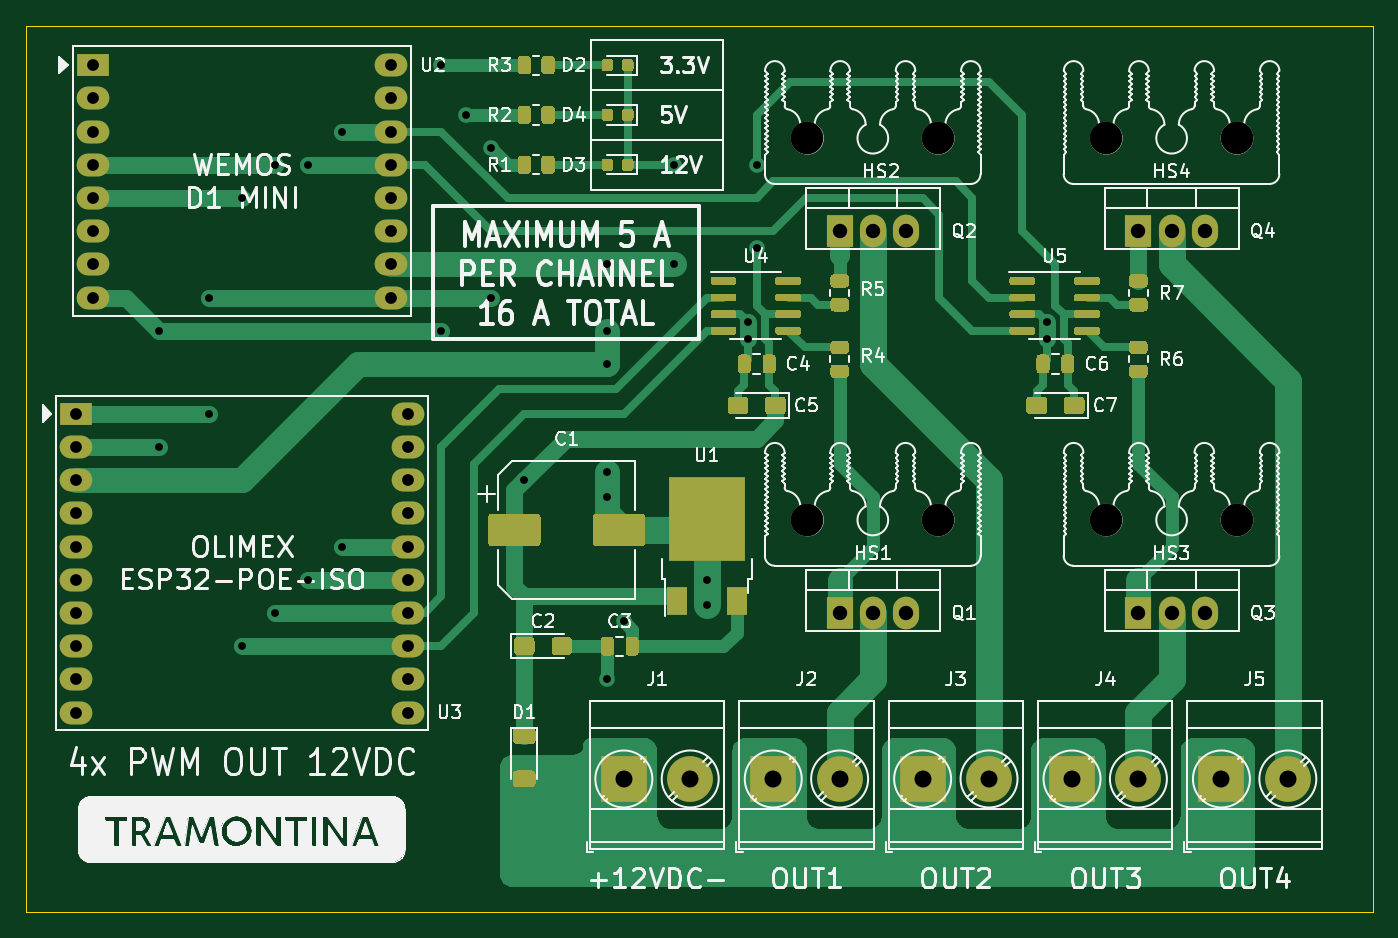
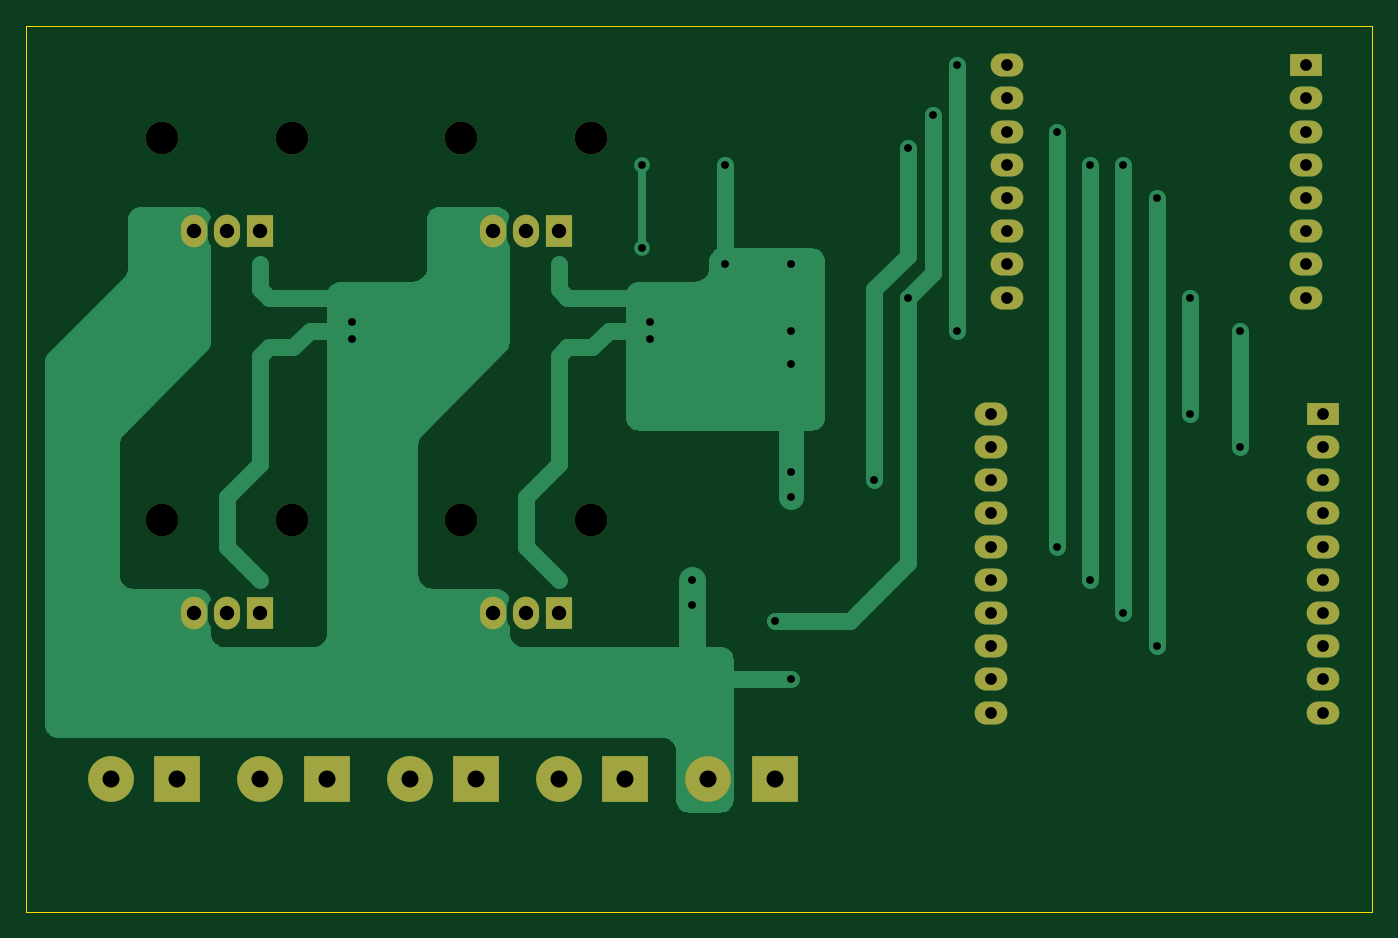
Circuit board: 9 layer files. Board 103.0 x 67.8 mm.
- bottom_copper: ESP-pwm_4ch-V1-B_Cu.gbr (29235 bytes)
- bottom_mask: ESP-pwm_4ch-V1-B_Mask.gbr (2875 bytes)
- outline: ESP-pwm_4ch-V1-Edge_Cuts.gbr (736 bytes)
- top_copper: ESP-pwm_4ch-V1-F_Cu.gbr (54512 bytes)
- top_mask: ESP-pwm_4ch-V1-F_Mask.gbr (21276 bytes)
- paste: ESP-pwm_4ch-V1-F_Paste.gbr (18979 bytes)
- top_silk: ESP-pwm_4ch-V1-F_SilkS.gbr (130996 bytes)
- drill: ESP-pwm_4ch-V1-NPTH.drl (415 bytes)
- drill: ESP-pwm_4ch-V1-PTH.drl (1700 bytes)

=== bottom_copper: ESP-pwm_4ch-V1-B_Cu.gbr (29235 bytes, source omitted) ===
=== bottom_mask: ESP-pwm_4ch-V1-B_Mask.gbr ===
G04 #@! TF.GenerationSoftware,KiCad,Pcbnew,(5.1.10)-1*
G04 #@! TF.CreationDate,2021-10-04T13:56:36-03:00*
G04 #@! TF.ProjectId,ESP-pwm_4ch,4553502d-7077-46d5-9f34-63682e6b6963,rev?*
G04 #@! TF.SameCoordinates,Original*
G04 #@! TF.FileFunction,Soldermask,Bot*
G04 #@! TF.FilePolarity,Negative*
%FSLAX46Y46*%
G04 Gerber Fmt 4.6, Leading zero omitted, Abs format (unit mm)*
G04 Created by KiCad (PCBNEW (5.1.10)-1) date 2021-10-04 13:56:36*
%MOMM*%
%LPD*%
G01*
G04 APERTURE LIST*
%ADD10O,2.500000X1.750000*%
%ADD11R,2.500000X1.750000*%
%ADD12C,2.500000*%
%ADD13R,3.500000X3.500000*%
%ADD14C,3.500000*%
%ADD15R,2.000000X2.500000*%
%ADD16O,2.000000X2.500000*%
G04 APERTURE END LIST*
D10*
G04 #@! TO.C,U2*
X92710000Y-67310000D03*
X92710000Y-69850000D03*
X92710000Y-72390000D03*
X92710000Y-74930000D03*
X92710000Y-77470000D03*
X92710000Y-80010000D03*
X92710000Y-82550000D03*
X92710000Y-85090000D03*
X69850000Y-85090000D03*
X69850000Y-82550000D03*
X69850000Y-80010000D03*
X69850000Y-77470000D03*
X69850000Y-74930000D03*
X69850000Y-72390000D03*
D11*
X69850000Y-67310000D03*
D10*
X69850000Y-69850000D03*
G04 #@! TD*
D12*
G04 #@! TO.C,HS1*
X134540000Y-102108000D03*
X124540000Y-102108001D03*
G04 #@! TD*
D10*
G04 #@! TO.C,U3*
X93980000Y-101600000D03*
X93980000Y-99060000D03*
X68580000Y-116840000D03*
X68580000Y-114300000D03*
X93980000Y-104140000D03*
X93980000Y-106680000D03*
X93980000Y-109220000D03*
X93980000Y-111760000D03*
X93980000Y-114300000D03*
X93980000Y-116840000D03*
X93980000Y-93980000D03*
X93980000Y-96520000D03*
X68580000Y-111760000D03*
X68580000Y-109220000D03*
X68580000Y-106680000D03*
X68580000Y-104140000D03*
X68580000Y-101600000D03*
X68580000Y-99060000D03*
D11*
X68580000Y-93980000D03*
D10*
X68580000Y-96520000D03*
G04 #@! TD*
D12*
G04 #@! TO.C,HS3*
X157400000Y-102108000D03*
X147400000Y-102108001D03*
G04 #@! TD*
G04 #@! TO.C,HS4*
X157400000Y-72898000D03*
X147400000Y-72898001D03*
G04 #@! TD*
G04 #@! TO.C,HS2*
X134540000Y-72898000D03*
X124540000Y-72898001D03*
G04 #@! TD*
D13*
G04 #@! TO.C,J1*
X110490000Y-121920000D03*
D14*
X115570000Y-121920000D03*
G04 #@! TD*
D13*
G04 #@! TO.C,J2*
X121920000Y-121920000D03*
D14*
X127000000Y-121920000D03*
G04 #@! TD*
G04 #@! TO.C,J3*
X138430000Y-121920000D03*
D13*
X133350000Y-121920000D03*
G04 #@! TD*
G04 #@! TO.C,J4*
X144780000Y-121920000D03*
D14*
X149860000Y-121920000D03*
G04 #@! TD*
G04 #@! TO.C,J5*
X161290000Y-121920000D03*
D13*
X156210000Y-121920000D03*
G04 #@! TD*
D15*
G04 #@! TO.C,Q1*
X127000000Y-109220000D03*
D16*
X129540000Y-109220000D03*
X132080000Y-109220000D03*
G04 #@! TD*
G04 #@! TO.C,Q2*
X132080000Y-80010000D03*
X129540000Y-80010000D03*
D15*
X127000000Y-80010000D03*
G04 #@! TD*
D16*
G04 #@! TO.C,Q3*
X154940000Y-109220000D03*
X152400000Y-109220000D03*
D15*
X149860000Y-109220000D03*
G04 #@! TD*
G04 #@! TO.C,Q4*
X149860000Y-80010000D03*
D16*
X152400000Y-80010000D03*
X154940000Y-80010000D03*
G04 #@! TD*
M02*

=== outline: ESP-pwm_4ch-V1-Edge_Cuts.gbr ===
G04 #@! TF.GenerationSoftware,KiCad,Pcbnew,(5.1.10)-1*
G04 #@! TF.CreationDate,2021-10-04T13:56:36-03:00*
G04 #@! TF.ProjectId,ESP-pwm_4ch,4553502d-7077-46d5-9f34-63682e6b6963,rev?*
G04 #@! TF.SameCoordinates,Original*
G04 #@! TF.FileFunction,Profile,NP*
%FSLAX46Y46*%
G04 Gerber Fmt 4.6, Leading zero omitted, Abs format (unit mm)*
G04 Created by KiCad (PCBNEW (5.1.10)-1) date 2021-10-04 13:56:36*
%MOMM*%
%LPD*%
G01*
G04 APERTURE LIST*
G04 #@! TA.AperFunction,Profile*
%ADD10C,0.100000*%
G04 #@! TD*
G04 APERTURE END LIST*
D10*
X167770000Y-132080000D02*
X167770000Y-64280000D01*
X167770000Y-64280000D02*
X64770000Y-64280000D01*
X64770000Y-132080000D02*
X167770000Y-132080000D01*
X64770000Y-64280000D02*
X64770000Y-132080000D01*
M02*

=== top_copper: ESP-pwm_4ch-V1-F_Cu.gbr (54512 bytes, source omitted) ===
=== top_mask: ESP-pwm_4ch-V1-F_Mask.gbr (21276 bytes, source omitted) ===
=== paste: ESP-pwm_4ch-V1-F_Paste.gbr (18979 bytes, source omitted) ===
=== top_silk: ESP-pwm_4ch-V1-F_SilkS.gbr (130996 bytes, source omitted) ===
=== drill: ESP-pwm_4ch-V1-NPTH.drl ===
M48
; DRILL file {KiCad (5.1.10)-1} date 10/04/21 13:51:49
; FORMAT={-:-/ absolute / metric / decimal}
; #@! TF.CreationDate,2021-10-04T13:51:49-03:00
; #@! TF.GenerationSoftware,Kicad,Pcbnew,(5.1.10)-1
; #@! TF.FileFunction,NonPlated,1,2,NPTH
FMAT,2
METRIC
T1C2.500
%
G90
G05
T1
X124.54Y-72.898
X124.54Y-102.108
X134.54Y-72.898
X134.54Y-102.108
X147.4Y-72.898
X147.4Y-102.108
X157.4Y-72.898
X157.4Y-102.108
T0
M30

=== drill: ESP-pwm_4ch-V1-PTH.drl ===
M48
; DRILL file {KiCad (5.1.10)-1} date 10/04/21 13:51:49
; FORMAT={-:-/ absolute / metric / decimal}
; #@! TF.CreationDate,2021-10-04T13:51:49-03:00
; #@! TF.GenerationSoftware,Kicad,Pcbnew,(5.1.10)-1
; #@! TF.FileFunction,Plated,1,2,PTH
FMAT,2
METRIC
T1C0.600
T2C0.900
T3C1.100
T4C1.300
%
G90
G05
T1
X74.93Y-87.63
X74.93Y-96.52
X78.74Y-85.09
X78.74Y-93.98
X81.28Y-77.47
X81.28Y-111.76
X83.82Y-74.93
X83.82Y-109.22
X86.36Y-74.93
X86.36Y-106.68
X88.9Y-72.39
X88.9Y-104.14
X96.52Y-67.31
X96.52Y-87.63
X98.425Y-71.12
X100.33Y-73.66
X100.33Y-85.09
X102.87Y-99.06
X109.22Y-82.55
X109.22Y-87.63
X109.22Y-90.17
X109.22Y-98.425
X109.22Y-100.33
X109.22Y-114.3
X110.49Y-109.855
X114.3Y-74.93
X114.3Y-82.55
X116.84Y-106.68
X116.84Y-108.585
X120.015Y-86.995
X120.015Y-88.265
X120.65Y-74.93
X120.65Y-81.28
X142.875Y-86.995
X142.875Y-88.265
T2
X68.58Y-93.98
X68.58Y-96.52
X68.58Y-99.06
X68.58Y-101.6
X68.58Y-104.14
X68.58Y-106.68
X68.58Y-109.22
X68.58Y-111.76
X68.58Y-114.3
X68.58Y-116.84
X69.85Y-67.31
X69.85Y-69.85
X69.85Y-72.39
X69.85Y-74.93
X69.85Y-77.47
X69.85Y-80.01
X69.85Y-82.55
X69.85Y-85.09
X92.71Y-67.31
X92.71Y-69.85
X92.71Y-72.39
X92.71Y-74.93
X92.71Y-77.47
X92.71Y-80.01
X92.71Y-82.55
X92.71Y-85.09
X93.98Y-93.98
X93.98Y-96.52
X93.98Y-99.06
X93.98Y-101.6
X93.98Y-104.14
X93.98Y-106.68
X93.98Y-109.22
X93.98Y-111.76
X93.98Y-114.3
X93.98Y-116.84
T3
X127.0Y-80.01
X127.0Y-109.22
X129.54Y-80.01
X129.54Y-109.22
X132.08Y-80.01
X132.08Y-109.22
X149.86Y-80.01
X149.86Y-109.22
X152.4Y-80.01
X152.4Y-109.22
X154.94Y-80.01
X154.94Y-109.22
T4
X110.49Y-121.92
X115.57Y-121.92
X121.92Y-121.92
X127.0Y-121.92
X133.35Y-121.92
X138.43Y-121.92
X144.78Y-121.92
X149.86Y-121.92
X156.21Y-121.92
X161.29Y-121.92
T0
M30

